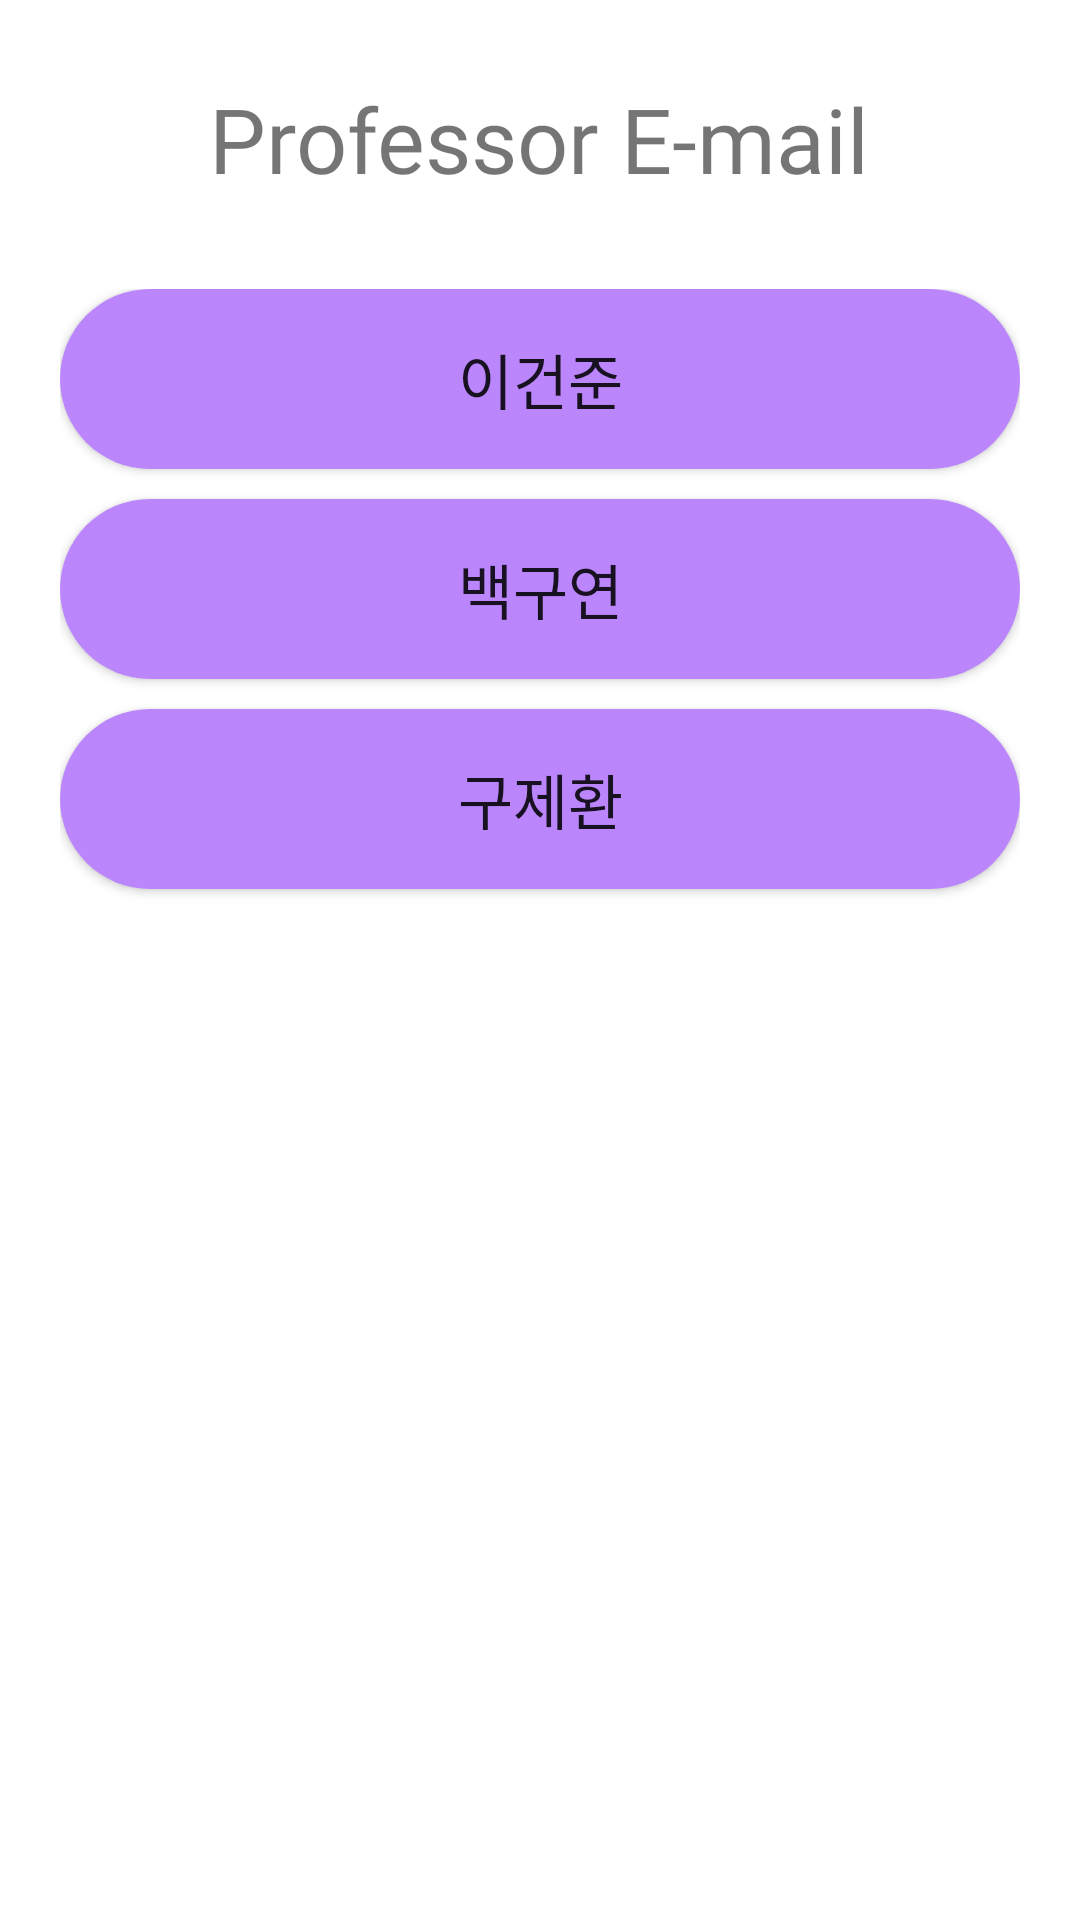

The Android layout XML behind this screen, and the referenced resources:
<!-- AndroidManifest.xml: application theme Theme.Softinfo -->
<!-- res/layout/activity_main3.xml -->
<?xml version="1.0" encoding="utf-8"?>
<LinearLayout xmlns:android="http://schemas.android.com/apk/res/android"
    xmlns:app="http://schemas.android.com/apk/res-auto"
    xmlns:tools="http://schemas.android.com/tools"
    android:layout_width="match_parent"
    android:layout_height="match_parent"
    android:orientation="vertical"
    tools:context=".MainActivity">

    <TextView
        android:id="@+id/Textview_email"
        android:layout_width="wrap_content"
        android:layout_height="wrap_content"
        android:text="Professor E-mail"
        android:textSize="30dp"
        android:layout_gravity="center"
        android:layout_marginTop="26dp"
        android:fontFamily="@font/aoldbathhouse"
        android:layout_marginBottom="20dp"/>

    <ScrollView
        android:layout_width="match_parent"
        android:layout_height="match_parent"
        android:layout_marginBottom="30dp"
        android:layout_marginTop="10dp">

        <LinearLayout
            android:layout_width="match_parent"
            android:layout_height="wrap_content"
            android:orientation="vertical"
            android:layout_marginHorizontal="20dp">

            <Button
                android:id="@+id/Pr_Btn_1"
                android:layout_width="match_parent"
                android:layout_height="60dp"
                android:text="이건준"
                android:fontFamily="@font/aoldbathhouse"
                android:background="@drawable/resource"
                android:layout_marginBottom="10dp"
                android:textSize="20sp"/>

            <Button
                android:id="@+id/Pr_Btn_2"
                android:layout_width="match_parent"
                android:layout_height="60dp"
                android:text="백구연"
                android:fontFamily="@font/aoldbathhouse"
                android:background="@drawable/resource"
                android:layout_marginBottom="10dp"
                android:textSize="20sp"/>

            <Button
                android:id="@+id/Pr_Btn_3"
                android:layout_width="match_parent"
                android:layout_height="60dp"
                android:text="구제환"
                android:fontFamily="@font/aoldbathhouse"
                android:background="@drawable/resource"
                android:layout_marginBottom="10dp"
                android:textSize="20sp"/>




        </LinearLayout>
    </ScrollView>


</LinearLayout>
<!-- resources referenced by this layout -->
<resources>
  <!-- drawable resource (drawable) -->
  <?xml version="1.0" encoding="utf-8"?>
  <shape xmlns:android="http://schemas.android.com/apk/res/android"
      android:padding="10dp"
      android:shape="rectangle" >
      <solid android:color="#FFBB86FC" />
      <corners
          android:bottomLeftRadius="100dp"
          android:bottomRightRadius="100dp"
          android:topLeftRadius="100dp"
          android:topRightRadius="100dp" />
  </shape>
  <style name="Theme.Softinfo" parent="Theme.MaterialComponents.DayNight.DarkActionBar">
          <item name="windowNoTitle">true</item>
  
          
          <item name="colorPrimary">#A390EE</item>
          <item name="colorPrimaryVariant">@color/purple_700</item>
          <item name="colorOnPrimary">@color/white</item>
          
          <item name="colorSecondary">@color/teal_200</item>
          <item name="colorSecondaryVariant">@color/teal_700</item>
          <item name="colorOnSecondary">@color/black</item>
          
          <item name="android:statusBarColor" tools:targetApi="l">?attr/colorPrimaryVariant</item>
          
      </style>
  <!-- not gathered from this repository: default colours our renderer supplied (Android Studio template values) -->
  <color name="purple_700">#FF3700B3</color>
  <color name="teal_200">#FF03DAC5</color>
  <color name="teal_700">#FF018786</color>
  <color name="black">#FF000000</color>
  <color name="white">#FFFFFFFF</color>
</resources>
